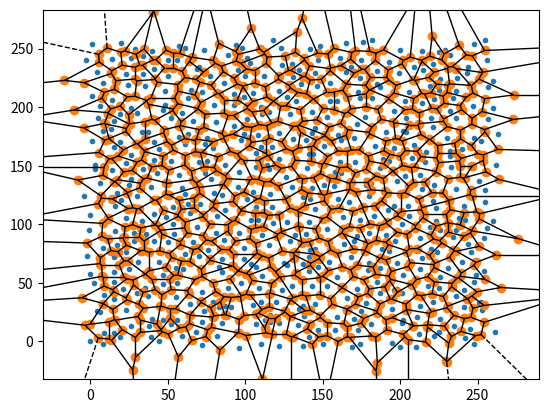

This figure's Python source: (Note: this script raises an exception after producing the figure.)
import numpy as np
import matplotlib.pyplot as plt
# import matplotlib
from scipy.spatial import Voronoi, voronoi_plot_2d


def random_numbers():
    numbers = []
    for x in range(0, 22):
        for y in range(0, 22):
            ysize = x * 12 + np.random.randint(-6, 6)
            if x % 2 == 0:
                xsize = y * 12 + np.random.randint(-6, 6)
            else:
                xsize = y * 12 + 6 + np.random.randint(-6, 6)
            pair = [xsize, ysize]
            numbers.append(pair)
    return numbers


class VoronoiPlot:
    def __init__(self, seed=0):
        self.index = []
        if seed:
            np.random.seed(seed)
        self.coords = random_numbers()
        self.vor = Voronoi(self.coords)
        voronoi_plot_2d(self.vor)

        # set background lightblue
        ax = plt.gca()
        ax.set_axis_bgcolor('lightblue')

    @staticmethod
    def is_border(polygon):
        for vertex in polygon:
            if vertex[0] < 0 or vertex[0] > 228.624 or vertex[1] < 0 or vertex[1] > 201:
                return True

    def is_sea(self, polygon):
        shared_vertices_sea = 0
        shared_vertices_land = 0
        for tile in self.index:
            for i in tile[0]:
                for j in polygon:
                    if i[0] == j[0] and i[1] == j[1]:
                        if tile[1] == 'sea' or tile[1] == 'border':
                            shared_vertices_sea += np.amax(i) - np.amin(i)
                            print(u"max: {0:f} | min: {1:f}".format(np.amax(i), np.amin(i)))
                    #    elif shared_vertices_land < 2:
                    #        shared_vertices_land += 1
                        elif np.random.randint(0, 2) == 1:
                            shared_vertices_land += np.amax(i) - np.amin(i)
        print(u"shared with: land {0:f} | sea: {1:f}".format(shared_vertices_land, shared_vertices_sea))
        if shared_vertices_sea > shared_vertices_land:
            return True
        return False

    def generate(self):
        # colorize
        for region in self.vor.regions:
            if region and -1 not in region:
                polygon = [self.vor.vertices[i] for i in region]

                if self.is_border(polygon):
                    self.index.append([polygon, 'border'])
                elif self.is_sea(polygon):
                    self.index.append([polygon, 'sea'])
                else:
                    self.index.append([polygon, 'land'])

    def regenerate(self):
        for tile in self.index:
            if self.is_border(tile[0]):
                tile[1] = 'border'
            elif self.is_sea(tile[0]):
                tile[1] = 'sea'
            else:
                tile[1] = 'land'

    def color(self):
        for tile in self.index:
            if tile[1] == 'border':
                plt.fill(*zip(*tile[0]), color='blue')
            elif tile[1] == 'sea':
                plt.fill(*zip(*tile[0]), color='lightblue')
            elif tile[1] == 'land':
                plt.fill(*zip(*tile[0]), color='yellow')


if __name__ == '__main__':
    plot = VoronoiPlot()
    plot.generate()
    plot.regenerate()
    plot.color()
    plt.axis([0, 228.624, 0, 201])

    plot2 = VoronoiPlot()
    plot2.generate()
    plot2.regenerate()
    plot2.color()
    plt.axis([0, 228.624, 0, 201])

    plot3 = VoronoiPlot()
    plot3.generate()
    plot3.regenerate()
    plot3.color()
    plt.axis([0, 228.624, 0, 201])

    plot4 = VoronoiPlot()
    plot4.generate()
    plot4.regenerate()
    plot4.color()
    plt.axis([0, 228.624, 0, 201])

    plt.show()
